Run: headless pygame with SDL's dummy video driver; simulated clock (each Clock.tick advances the game by its frame time, no real sleeping); random seed 0; keys injected as events and as key.get_pressed() state; no mouse input.
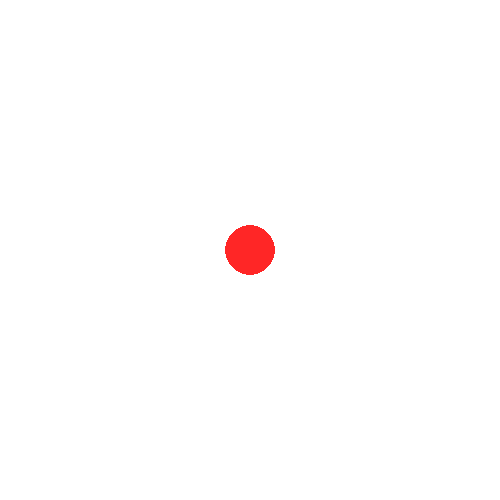
Frame 1 of 4 · flips 1–60 · no input
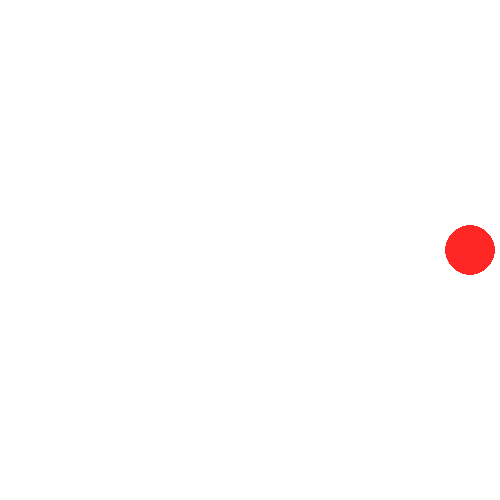
Frame 2 of 4 · flips 61–180 · tapped SPACE, RETURN · held RIGHT (→), D
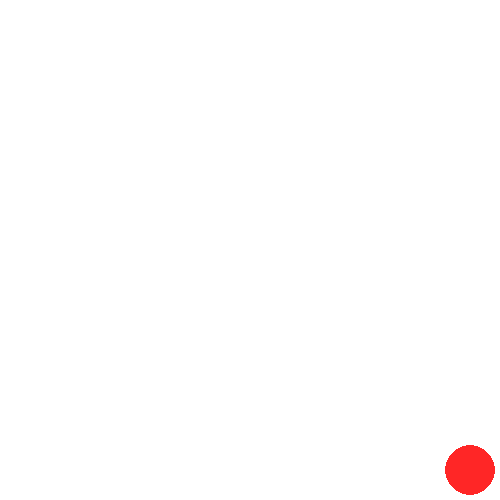
Frame 3 of 4 · flips 181–300 · held DOWN (↓), S
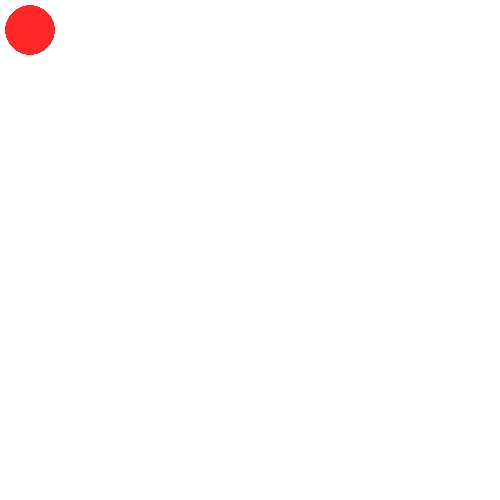
Frame 4 of 4 · flips 301–420 · held LEFT (←), A, UP (↑), W

The pygame program that drew these frames:

import pygame as pg
from pygame.color import THECOLORS

pg.init()

screen = pg.display.set_mode((500, 500))
pg.display.set_caption("球")

clock = pg.time.Clock()

x = 500 // 2
y = 500 // 2
r = 25

moving = True

while moving:
    clock.tick(60)
    for event in pg.event.get():
        if event.type == pg.QUIT:
            moving = False

    pressed = pg.key.get_pressed()
    if pressed[pg.K_UP] and y - r > 15:
        y -= 20
    if pressed[pg.K_DOWN] and y + r + 15 < 500:  # height
        y += 20
    if pressed[pg.K_LEFT] and x - r > 15:
        x -= 20
    if pressed[pg.K_RIGHT] and x + r + 15 < 500: # width
        x += 20

    screen.fill(THECOLORS["white"])
    # pygame.draw.circle(Surface, color, pos, radius, width = 0)
    pg.draw.circle(screen, (255, 38, 38), (x, y), r)

    pg.display.flip()

pg.quit()
